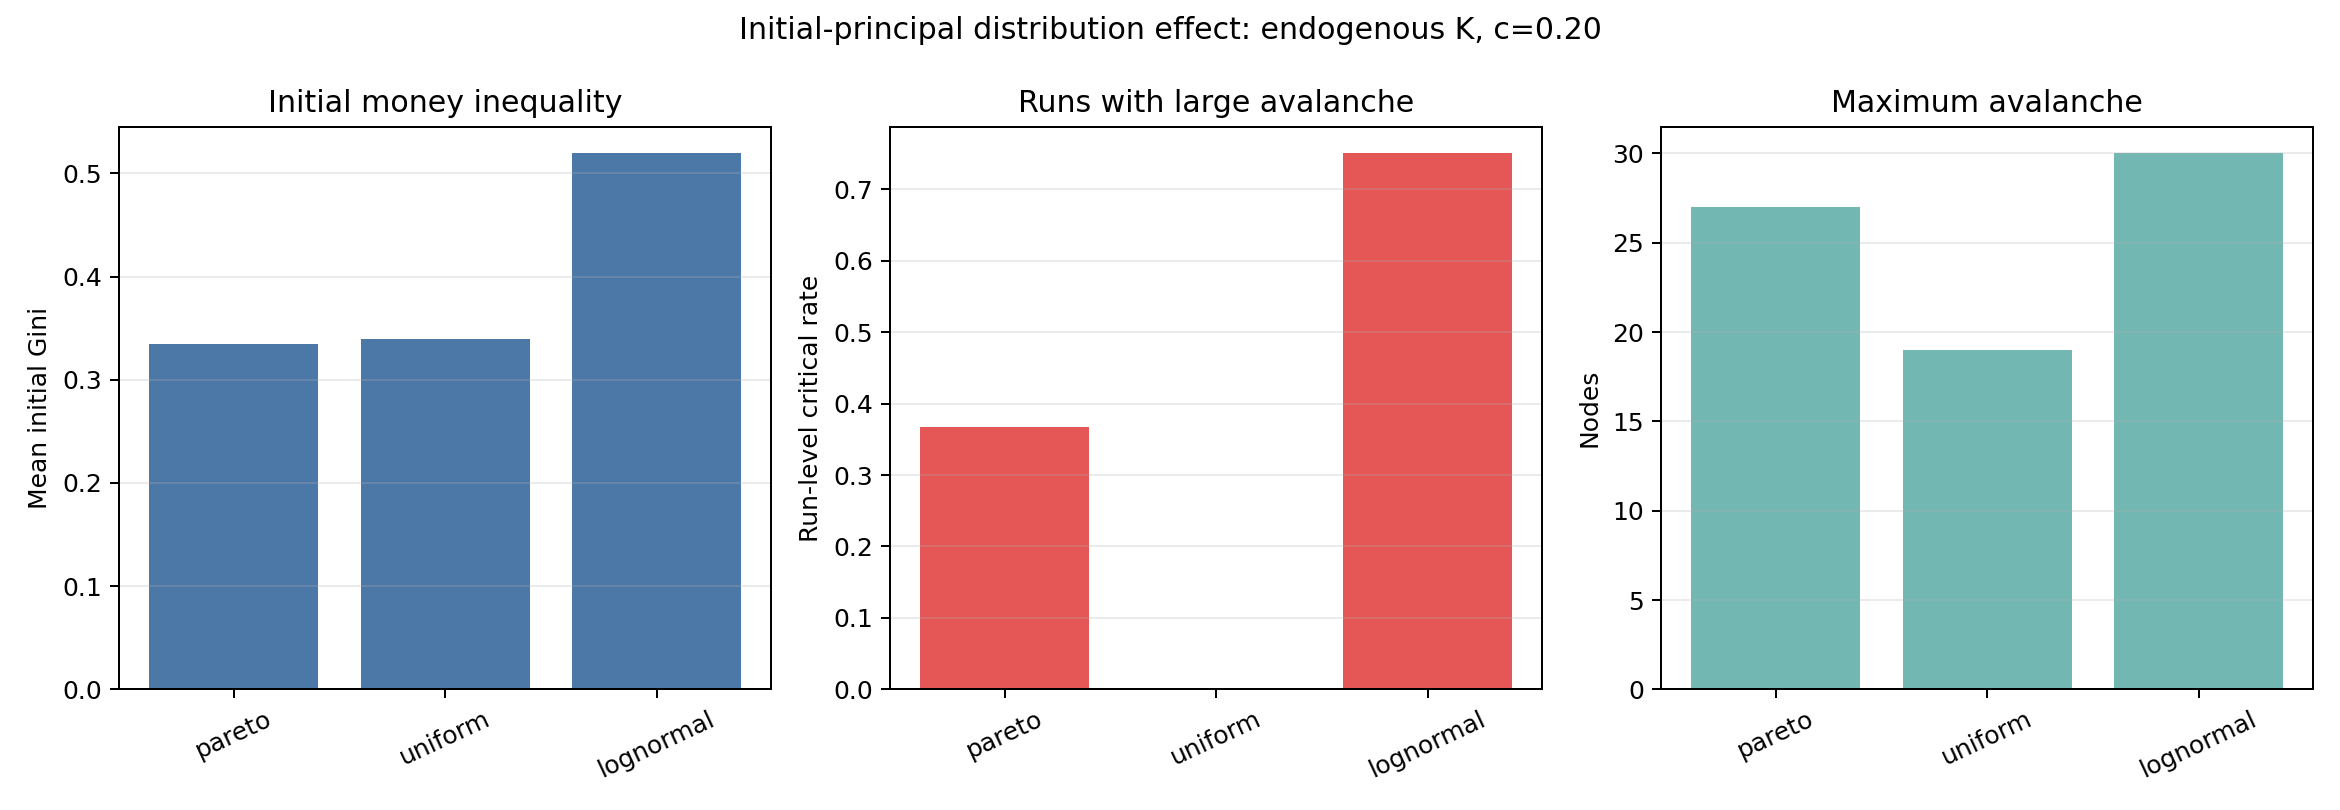

Data behind this chart, as committed beside it:
money_distribution, runs, mean_initial_gini, mean_final_net_worth_gini, run_critical_rate, avalanche_events, critical_events, event_critical_rate, critical_events_per_100_periods, mean_event_size, p90_event_size, p99_event_size, max_event_size, median_first_cascade_period, median_first_cascade_time_steps, median_first_cascade_credit_scale
pareto, 60, 0.3343, 0.8511, 0.3667, 9189, 63, 0.006856, 0.525, 6.545, 13.0, 19.0, 27, 24.0, 923.5, 923.5
uniform, 60, 0.3399, 0.6822, 0.0, 11739, 0, 0.0, 0.0, 5.622, 10.0, 13.0, 19, 1.0, 200.0, 200.0
lognormal, 60, 0.5193, 0.8846, 0.75, 11898, 364, 0.03059, 3.033, 9.606, 16.0, 22.0, 30, 1.0, 200.0, 200.0
